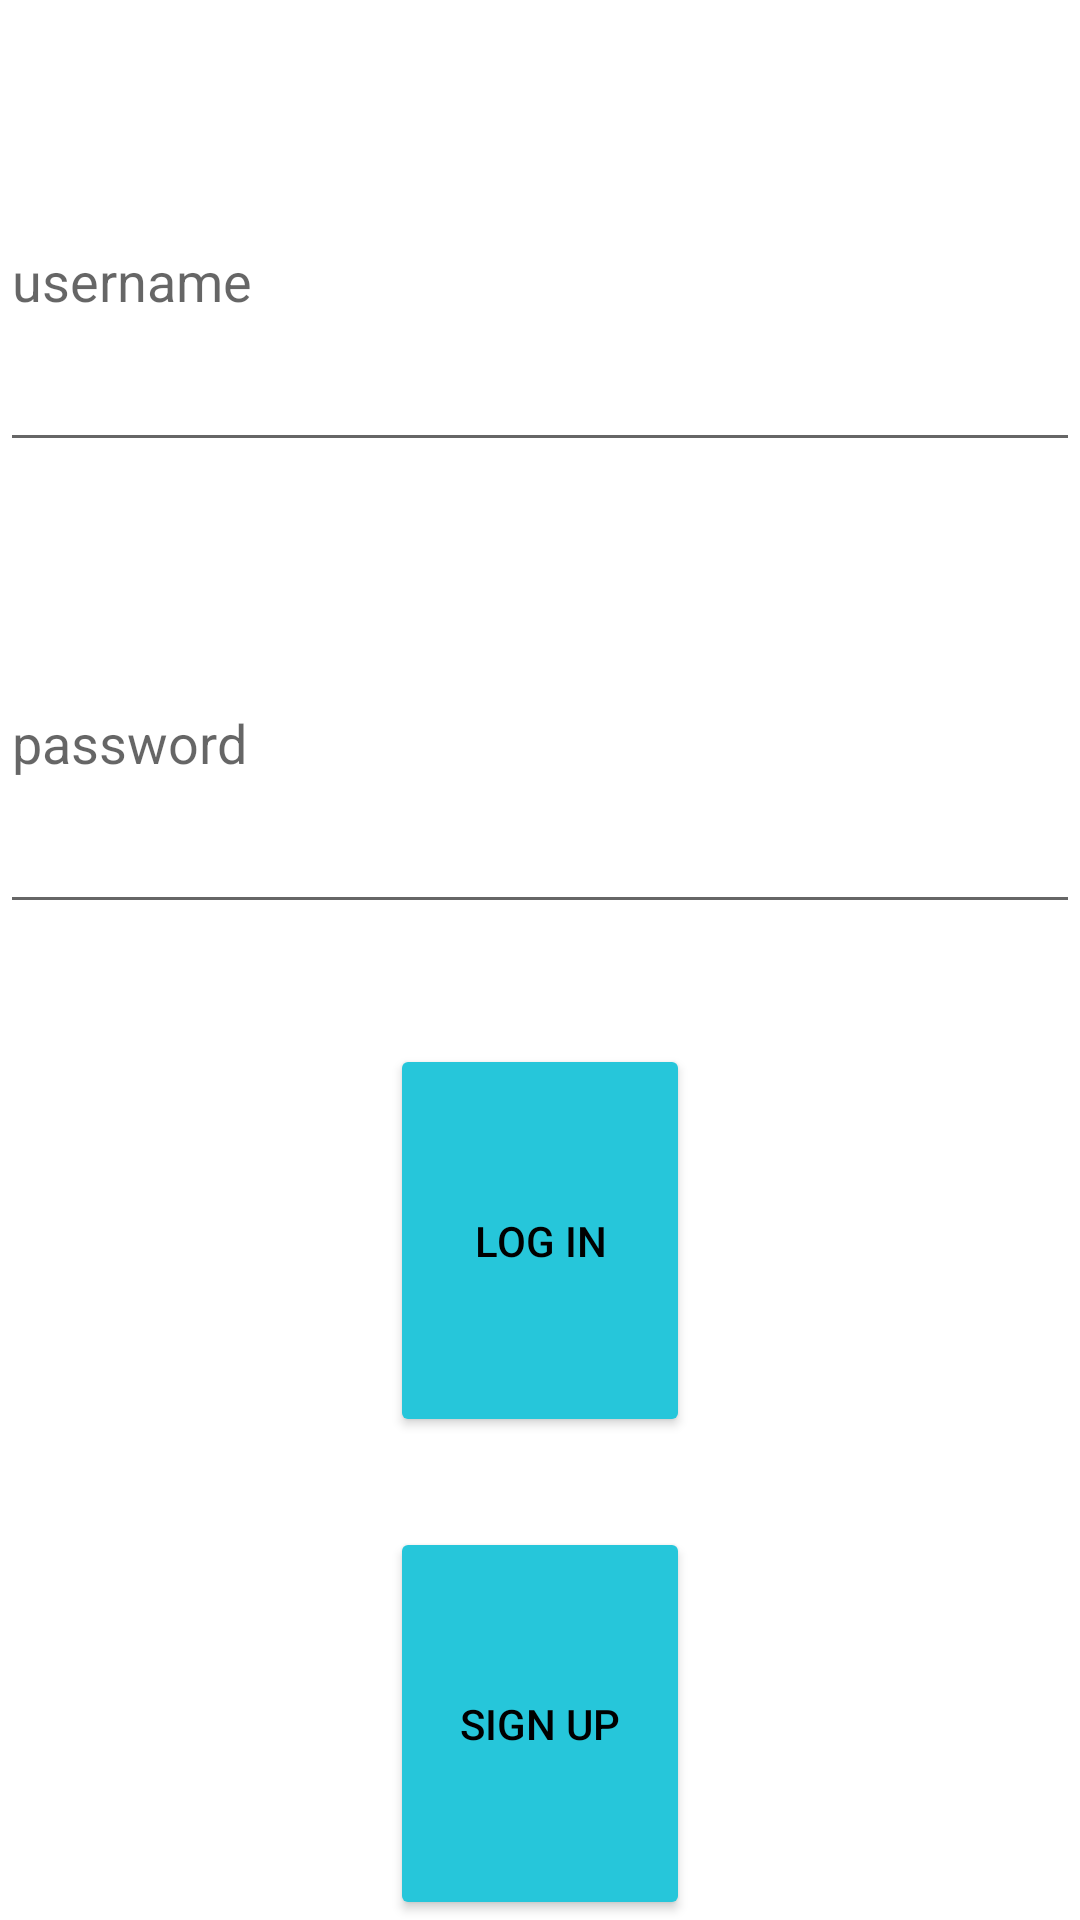

Produce the Android XML layout that renders to this screen, including the resource entries it uses.
<!-- AndroidManifest.xml: application theme Theme.FinalProjet -->
<!-- res/layout/activity_login.xml -->
<?xml version="1.0" encoding="utf-8"?>
<LinearLayout xmlns:android="http://schemas.android.com/apk/res/android"
    xmlns:app="http://schemas.android.com/apk/res-auto"
    xmlns:tools="http://schemas.android.com/tools"
    android:layout_width="match_parent"
    android:layout_height="wrap_content"
    android:layout_margin="16dp"
    android:orientation="vertical"
    tools:context=".LoginActivity">


    <EditText
        android:id="@+id/etUsername"
        android:layout_width="match_parent"
        android:layout_height="wrap_content"
        android:layout_marginTop="30dp"
        android:layout_weight="1"
        android:ems="10"
        android:hint="username" />

    <EditText
        android:id="@+id/etPassword"
        android:layout_width="match_parent"
        android:layout_height="wrap_content"
        android:layout_marginTop="30dp"
        android:layout_weight="1"
        android:ems="10"
        android:hint="password"
        android:inputType="textPassword" />

    <Button
        android:id="@+id/btnLogin"
        android:layout_width="100dp"
        android:layout_height="wrap_content"
        android:layout_gravity="center_horizontal"
        android:layout_marginTop="40dp"
        android:layout_weight="1"
        android:backgroundTint="#26C6DA"
        android:text="Log in"
        android:textColor="#000000" />

    <Button
        android:id="@+id/btnSignup"
        android:layout_width="100dp"
        android:layout_height="wrap_content"
        android:layout_gravity="center_horizontal"
        android:layout_marginTop="30dp"
        android:layout_weight="1"
        android:backgroundTint="#26C6DA"
        android:text="Sign Up"
        android:textColor="#000000" />

</LinearLayout>
<!-- resources referenced by this layout -->
<resources>
  <style name="Theme.FinalProjet" parent="Theme.MaterialComponents.DayNight.DarkActionBar">
          
          <item name="colorPrimary">@color/light_blue</item>
          <item name="colorPrimaryVariant">@color/purple_700</item>
          <item name="colorOnPrimary">@color/white</item>
          
          <item name="colorSecondary">@color/teal_200</item>
          <item name="colorSecondaryVariant">@color/teal_700</item>
          <item name="colorOnSecondary">@color/black</item>
          
          <item name="android:statusBarColor" tools:targetApi="l">?attr/colorSecondaryVariant</item>
          
  
          
      </style>
  <color name="light_blue">#26C6DA</color>
  <color name="purple_700">#FF3700B3</color>
  <color name="white">#FFFFFFFF</color>
  <color name="teal_200">#FF03DAC5</color>
  <color name="teal_700">#FF018786</color>
  <color name="black">#FF000000</color>
</resources>
